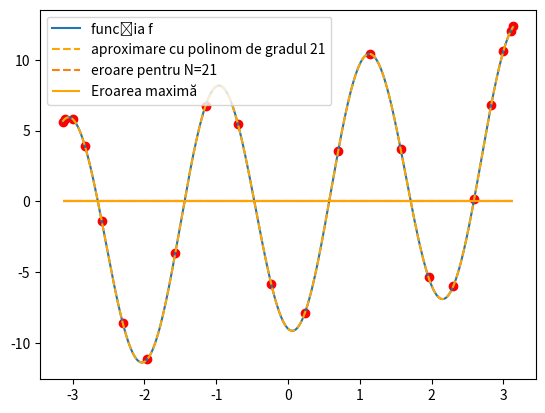

Write the Python code that produced this figure.
import numpy as np
import matplotlib.pyplot as plt


def chebyshev(k):
    x = np.cos(np.pi * ((N - k) / N))
    return (left + right) / 2 + ((right - left) / 2) * x


def newton_DD():
    def get_matrix():
        Q = np.zeros([N + 1, N + 1])

        for i in range(N + 1):
            Q[i, 0] = y[i]

        for j in range(1, N + 1):
            for i in range(j, N + 1):
                Q[i, j] = (Q[i, j - 1] - Q[i - 1, j - 1]) / (xs[i] - xs[i - j])

        return Q

    def get_value(x):
        Q = get_matrix()
        pol = Q[0, 0]

        for k in range(1, N + 1):
            pol += Q[k, k] * (np.prod([x - xs[j] for j in range(k)]))

        return pol

    return get_value


f = lambda x: -2 * np.sin(3 * x) - 9 * np.cos(3 * x) + 1.07 * x
left = -np.pi
right = np.pi
N = 21
xs = np.array([chebyshev(k) for k in range(N + 1)])
y = f(xs)

x_grafic = np.linspace(left, right, 500)
y_grafic = f(x_grafic)

# Plotam functia + aproximarile facute
plt.plot(x_grafic, y_grafic, linestyle='-', label='funcția f')
plt.scatter(xs, y, c='red')
pol = newton_DD()
y_approx = np.array([pol(x) for x in x_grafic])
plt.plot(x_grafic, y_approx, c='orange', linestyle='--', label=f'aproximare cu polinom de gradul {N}')
plt.legend()
plt.show()

# Plotam eroarea de trunchiere
errors = np.abs(y_approx - y_grafic)
max_error = np.max(errors)
print('Eroarea de trunchiere maxima este: ', max_error)

plt.plot(x_grafic, errors, linestyle='--', label=f'eroare pentru N={N}')
plt.hlines(1e-5, xmin=left, xmax=right, color='red')
plt.hlines(max_error, label='Eroarea maximă', xmin=left, xmax=right, color='orange')
plt.legend()
plt.show()
